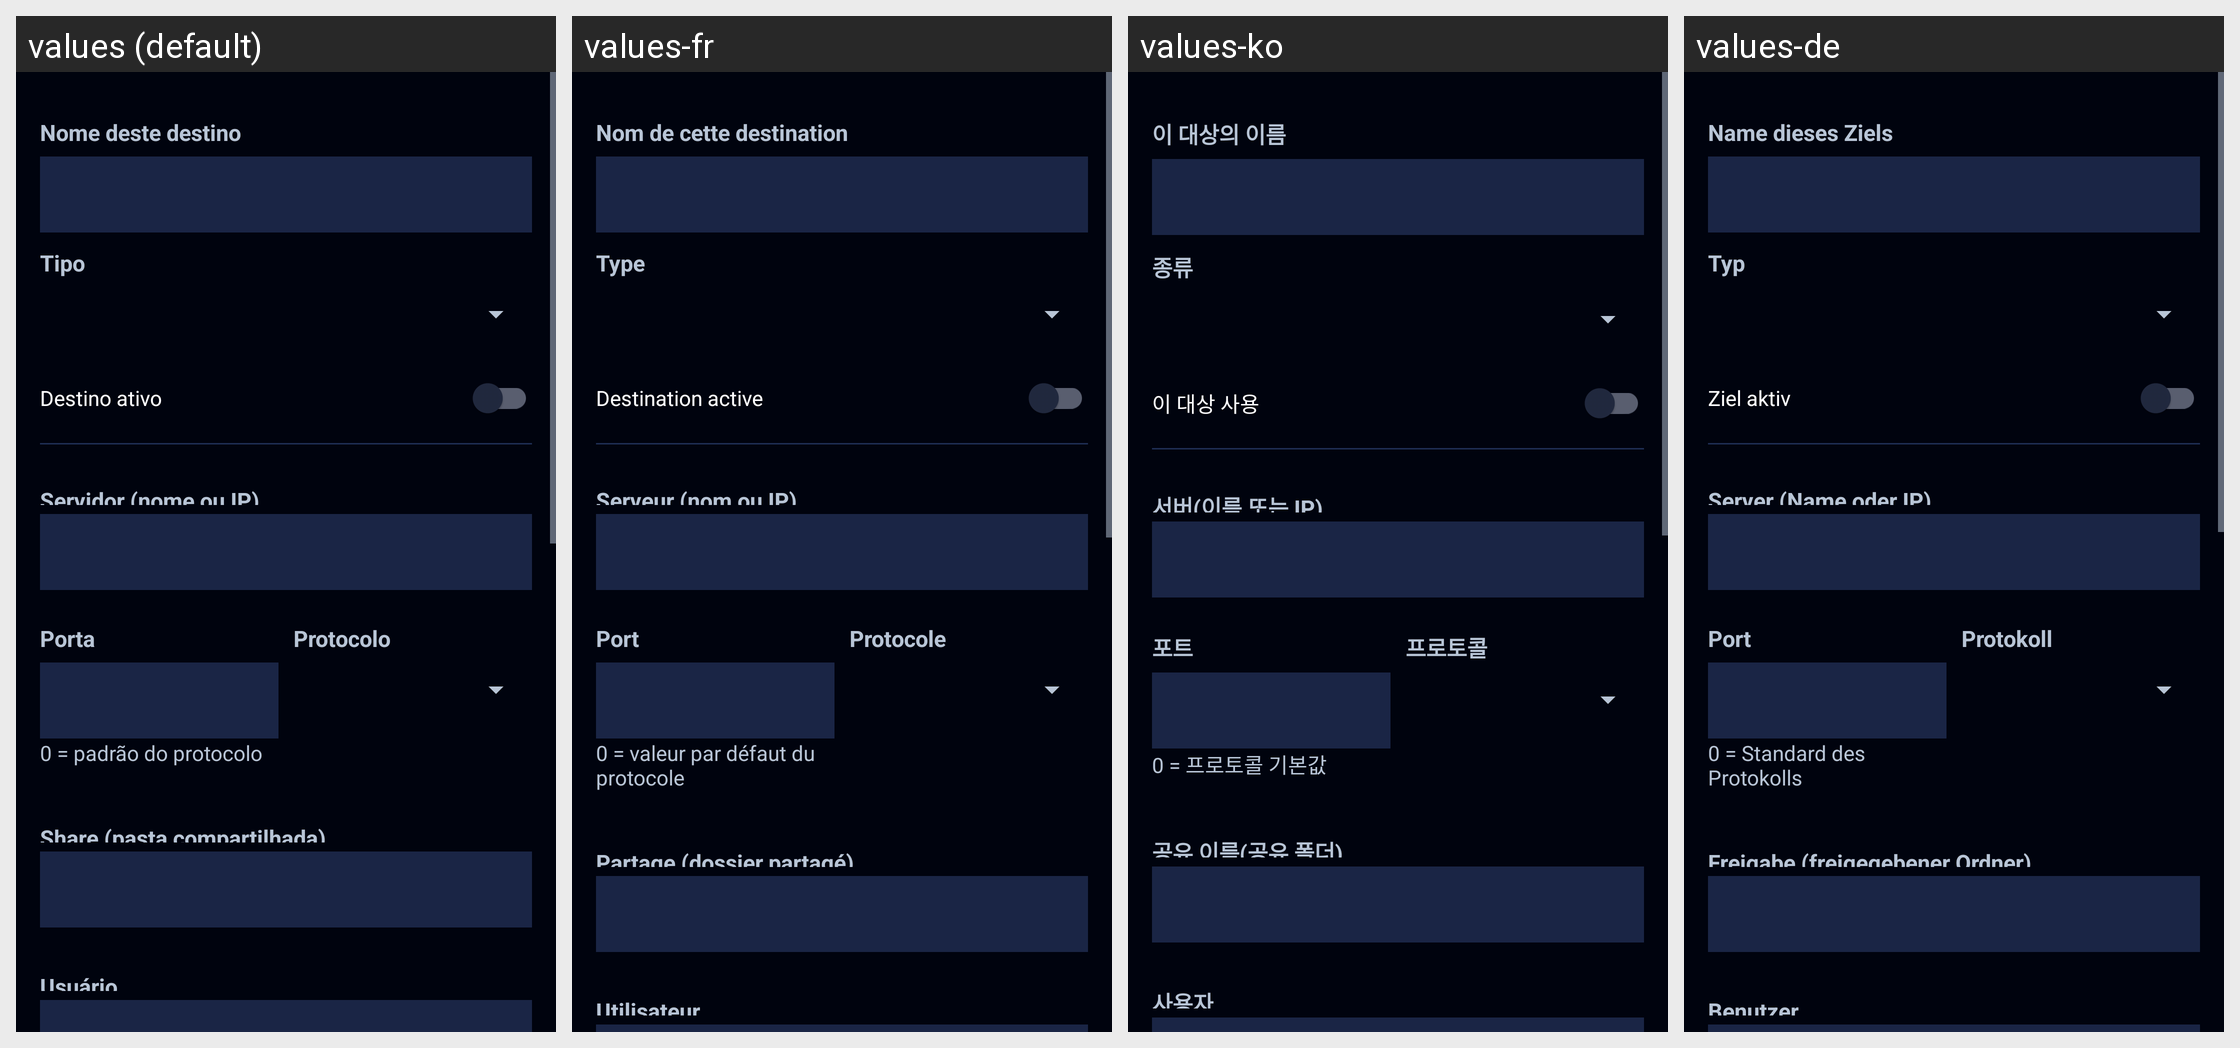

Translations of the strings shown on this Android screen, per locale in the grid:
Android screen res/layout/activity_sync_perfil.xml rendered under 4 locales, left to right: values (default), values-fr, values-ko, values-de. Device: Nexus 5 (rendered at 1080×1920; each locale shown at half size, 540×960, under a caption strip naming it); theme Theme.Radioterapia.
Other locales in the repository, not shown: values-ar, values-bn, values-en, values-es, values-it, values-ja, values-pl, values-zh.
Strings drawn on this screen, with the default value and each locale's value (text and hints the layout hard-codes, and strings that could not be matched under every locale, appear in the picture but are not listed):

sync_profile_name
  values: Nome deste destino
  values-fr: Nom de cette destination
  values-ko: 이 대상의 이름
  values-de: Name dieses Ziels

sync_profile_type
  values: Tipo
  values-fr: Type
  values-ko: 종류
  values-de: Typ

sync_profile_active
  values: Destino ativo
  values-fr: Destination active
  values-ko: 이 대상 사용
  values-de: Ziel aktiv

sync_f_host
  values: Servidor (nome ou IP)
  values-fr: Serveur (nom ou IP)
  values-ko: 서버(이름 또는 IP)
  values-de: Server (Name oder IP)

sync_f_port
  values: Porta
  values-fr: Port
  values-ko: 포트
  values-de: Port

sync_port_default
  values: 0 = padrão do protocolo
  values-fr: 0 = valeur par défaut du protocole
  values-ko: 0 = 프로토콜 기본값
  values-de: 0 = Standard des Protokolls

sync_f_protocol
  values: Protocolo
  values-fr: Protocole
  values-ko: 프로토콜
  values-de: Protokoll

sync_f_share
  values: Share (pasta compartilhada)
  values-fr: Partage (dossier partagé)
  values-ko: 공유 이름(공유 폴더)
  values-de: Freigabe (freigegebener Ordner)

sync_f_user
  values: Usuário
  values-fr: Utilisateur
  values-ko: 사용자
  values-de: Benutzer
